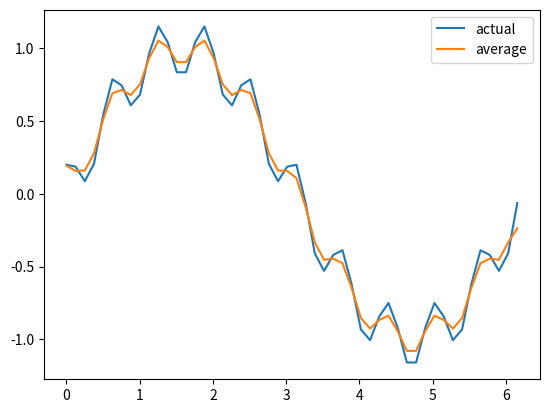

This chart was generated by the following Python code:
import numpy as np
import matplotlib.pyplot as plt

def f(x):
    return np.sin(x) + np.cos(10*x)/5

x = np.arange(0, 50, 1) * (2 * np.pi)/50

y = f(x)

mean = np.array([0.0]*50)

mean[0] = (y[0] + y[1])/2
mean[-1] = (y[-1] + y[-2])/2

for i in range(1, 49, 1):
    mean[i] = (y[i-1] + y[i] + y[i+1])/3


plt.plot(x, y, label="actual")
plt.plot(x, mean, label="average")
plt.legend()
plt.show()
